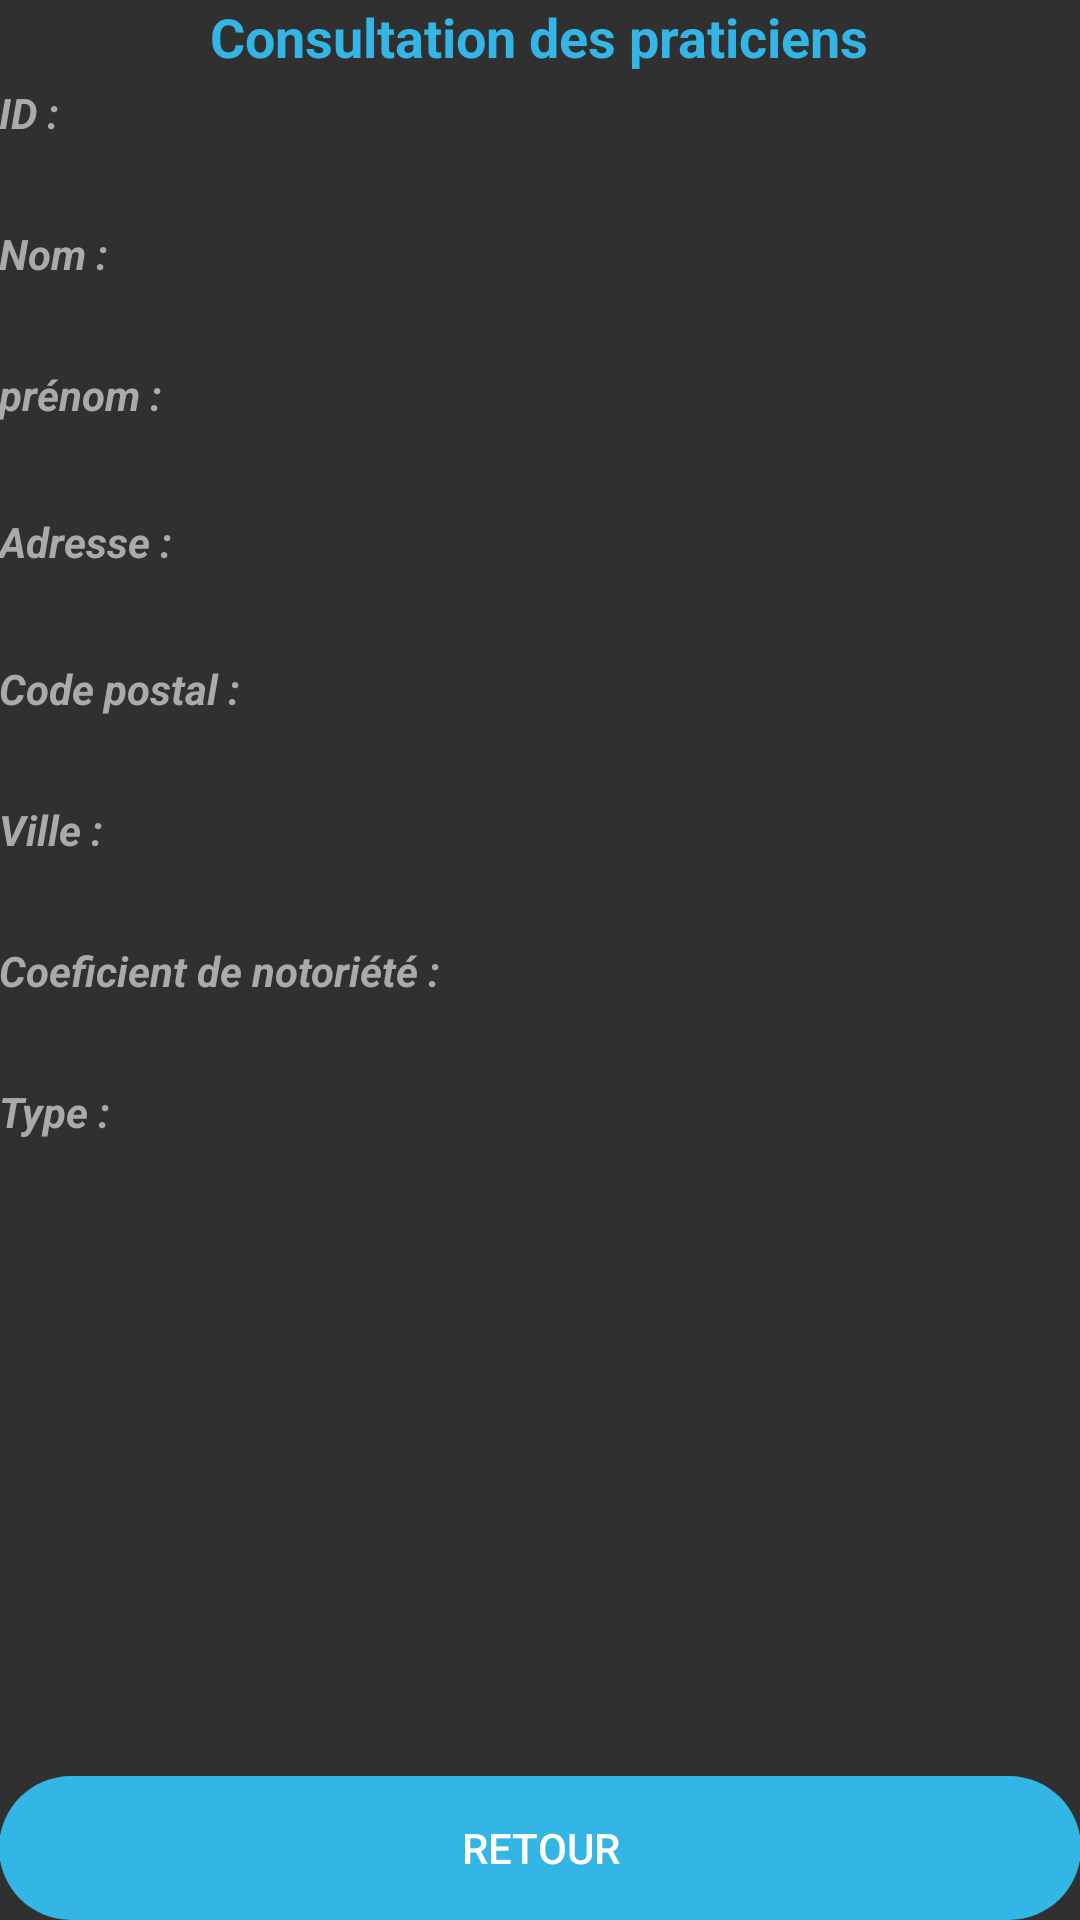

Reconstruct the res/layout file that produces this screen, plus the resources it refers to.
<!-- AndroidManifest.xml: application theme AppDark -->
<!-- res/layout/activity_consulter_praticien_one.xml -->
<?xml version="1.0" encoding="utf-8"?>
<RelativeLayout xmlns:android="http://schemas.android.com/apk/res/android"
    xmlns:tools="http://schemas.android.com/tools"
    android:id="@+id/activity_main2"
    android:layout_width="match_parent"
    android:paddingBottom="@dimen/activity_vertical_margin"
    android:paddingLeft="@dimen/activity_horizontal_margin"
    android:paddingRight="@dimen/activity_horizontal_margin"
    android:paddingTop="@dimen/activity_vertical_margin"
    android:layout_height="wrap_content">

    <LinearLayout
        android:id="@+id/layout_id_praticien_view"
        android:layout_width="match_parent"
        android:layout_height="wrap_content"
        android:layout_below="@+id/ConsulterCR"
        android:layout_centerVertical="false"
        android:baselineAligned="false"
        android:foregroundGravity="center_vertical"
        android:orientation="horizontal">

        <TextView
            android:id="@+id/praticien_id_label_view"
            android:layout_width="0dp"
            android:layout_height="wrap_content"
            android:layout_marginTop="28dp"
            android:layout_weight="1"
            android:text="@string/Id"
            android:textColor="@android:color/darker_gray"
            android:textStyle="bold|italic" />

        <TextView
            android:id="@+id/praticien_id_view"
            android:layout_width="0dp"
            android:layout_height="wrap_content"
            android:layout_marginTop="28dp"
            android:layout_weight="1" />

    </LinearLayout>

    <LinearLayout
        android:id="@+id/layout_pra_nom_view"
        android:layout_width="match_parent"
        android:layout_height="wrap_content"
        android:layout_below="@+id/layout_id_praticien_view"
        android:orientation="horizontal">

        <TextView
            android:id="@+id/pra_nom_label_view"
            android:layout_width="0dp"
            android:layout_height="wrap_content"
            android:layout_marginTop="28dp"
            android:layout_weight="1"
            android:text="@string/praNom"
            android:textColor="@android:color/darker_gray"
            android:textStyle="bold|italic" />

        <TextView
            android:id="@+id/pra_nom_view"
            android:layout_width="0dp"
            android:layout_height="wrap_content"
            android:layout_marginTop="28dp"
            android:layout_weight="1" />

    </LinearLayout>

    <LinearLayout
        android:id="@+id/layout_pra_prenom_view"
        android:layout_width="match_parent"
        android:layout_height="wrap_content"
        android:layout_below="@+id/layout_pra_nom_view"
        android:orientation="horizontal">

        <TextView
            android:id="@+id/pra_prenom_label_view"
            android:layout_width="0dp"
            android:layout_height="wrap_content"
            android:layout_marginTop="28dp"
            android:layout_weight="1"
            android:text="@string/praPrenom"
            android:textColor="@android:color/darker_gray"
            android:textStyle="bold|italic" />

        <TextView
            android:id="@+id/pra_prenom_view"
            android:layout_width="0dp"
            android:layout_height="wrap_content"
            android:layout_marginTop="28dp"
            android:layout_weight="1" />

    </LinearLayout>

    <LinearLayout
        android:id="@+id/layout_pra_adresse_view"
        android:layout_width="match_parent"
        android:layout_height="wrap_content"
        android:layout_below="@+id/layout_pra_prenom_view"
        android:orientation="horizontal">

        <TextView
            android:id="@+id/pra_adresse_label_view"
            android:layout_width="0dp"
            android:layout_height="wrap_content"
            android:layout_marginTop="30dp"
            android:layout_weight="1"
            android:text="@string/praAdresse"
            android:textColor="@android:color/darker_gray"
            android:textStyle="bold|italic" />

        <TextView
            android:id="@+id/pra_adresse_view"
            android:layout_width="0dp"
            android:layout_height="wrap_content"
            android:layout_marginTop="28dp"
            android:layout_weight="1" />
    </LinearLayout>

    <LinearLayout
        android:id="@+id/layout_pra_cp_view"
        android:layout_width="match_parent"
        android:layout_height="wrap_content"
        android:layout_below="@+id/layout_pra_adresse_view"
        android:orientation="horizontal">

        <TextView
            android:id="@+id/pra_cp_label_view"
            android:layout_width="0dp"
            android:layout_height="wrap_content"
            android:layout_marginTop="30dp"
            android:layout_weight="1"
            android:text="@string/praCp"
            android:textColor="@android:color/darker_gray"
            android:textStyle="bold|italic" />

        <TextView
            android:id="@+id/pra_cp_view"
            android:layout_width="0dp"
            android:layout_height="wrap_content"
            android:layout_marginTop="28dp"
            android:layout_weight="1" />
    </LinearLayout>

    <LinearLayout
        android:id="@+id/layout_pra_ville_view"
        android:layout_width="match_parent"
        android:layout_height="wrap_content"
        android:layout_below="@+id/layout_pra_cp_view"
        android:orientation="horizontal">

        <TextView
            android:id="@+id/pra_ville_label_view"
            android:layout_width="0dp"
            android:layout_height="wrap_content"
            android:layout_marginTop="28dp"
            android:layout_weight="1"
            android:text="@string/praVille"
            android:textColor="@android:color/darker_gray"
            android:textStyle="bold|italic" />

        <TextView
            android:id="@+id/pra_ville_view"
            android:layout_width="0dp"
            android:layout_height="wrap_content"
            android:layout_marginTop="28dp"
            android:layout_weight="1" />
    </LinearLayout>

    <LinearLayout
        android:id="@+id/layout_pra_coef_not_view"
        android:layout_width="match_parent"
        android:layout_height="wrap_content"
        android:layout_below="@+id/layout_pra_ville_view"
        android:orientation="horizontal">

        <TextView
            android:id="@+id/pra_coef_not_label_view"
            android:layout_width="0dp"
            android:layout_height="wrap_content"
            android:layout_marginTop="28dp"
            android:layout_weight="1"
            android:text="@string/praCoefNot"
            android:textColor="@android:color/darker_gray"
            android:textStyle="bold|italic" />

        <TextView
            android:id="@+id/pra_coef_view"
            android:layout_width="0dp"
            android:layout_height="wrap_content"
            android:layout_marginTop="28dp"
            android:layout_weight="1" />
    </LinearLayout>

    <LinearLayout
        android:id="@+id/layout_pra_type_view"
        android:layout_width="match_parent"
        android:layout_height="wrap_content"
        android:layout_below="@+id/layout_pra_coef_not_view"
        android:orientation="horizontal">

        <TextView
            android:id="@+id/pra_type_label_view"
            android:layout_width="0dp"
            android:layout_height="wrap_content"
            android:layout_marginTop="28dp"
            android:layout_weight="1"
            android:text="@string/praType"
            android:textColor="@android:color/darker_gray"
            android:textStyle="bold|italic" />

        <TextView
            android:id="@+id/pra_type_view"
            android:layout_width="0dp"
            android:layout_height="wrap_content"
            android:layout_marginTop="28dp"
            android:layout_weight="1" />

    </LinearLayout>

    <TextView
        android:id="@+id/ConsulterPra"
        android:layout_width="wrap_content"
        android:layout_height="wrap_content"
        android:layout_alignParentTop="true"
        android:layout_centerHorizontal="true"
        android:text="@string/ConsulterPrat"
        android:textAllCaps="false"
        android:textColor="@android:color/holo_blue_light"
        android:textSize="18sp"
        android:textStyle="normal|bold" />

    <Button
        android:id="@+id/retour_button"
        android:layout_width="wrap_content"
        android:layout_height="wrap_content"
        android:layout_alignParentBottom="true"
        android:layout_alignParentEnd="true"
        android:layout_alignParentLeft="true"
        android:layout_alignParentRight="true"
        android:layout_alignParentStart="true"
        android:background="@android:drawable/toast_frame"
        android:backgroundTint="@android:color/holo_blue_light"
        android:text="@string/retour" />


</RelativeLayout>
<!-- resources referenced by this layout -->
<resources>
  <string name="ConsulterPrat">Consultation des praticiens</string>
  <string name="Id">ID :</string>
  <string name="praAdresse">Adresse :</string>
  <string name="praCoefNot">Coeficient de notoriété :</string>
  <string name="praCp">Code postal :</string>
  <string name="praNom">Nom :</string>
  <string name="praPrenom">prénom :</string>
  <string name="praType">Type :</string>
  <string name="praVille">Ville :</string>
  <string name="retour">Retour</string>
  <style name="AppDark" parent="Base.V7.Theme.AppCompat">
          
      </style>
</resources>
